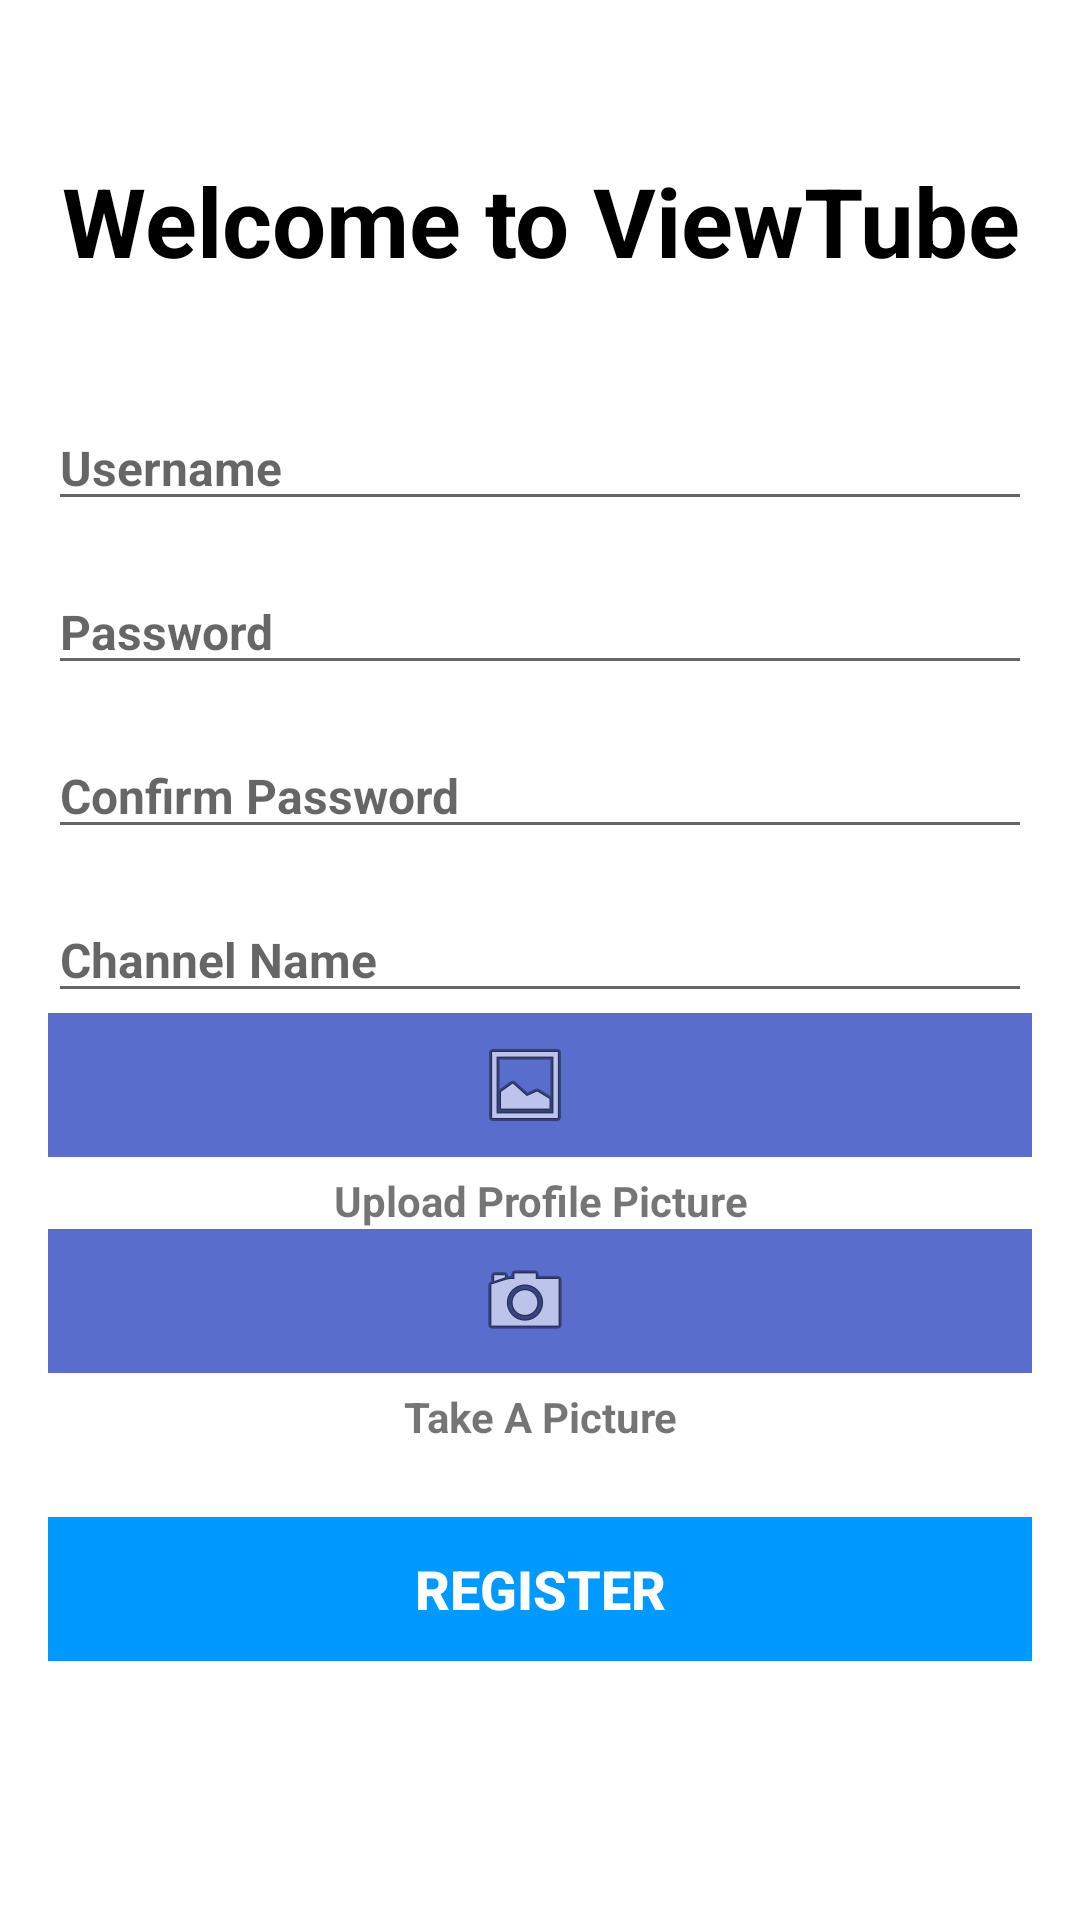

The Android layout XML behind this screen, and the referenced resources:
<!-- AndroidManifest.xml: activity theme Theme.MyApp -->
<!-- res/layout/activity_registration.xml -->
<?xml version="1.0" encoding="utf-8"?>
<ScrollView xmlns:android="http://schemas.android.com/apk/res/android"
    android:layout_width="match_parent"
    android:layout_height="match_parent"
    android:padding="16dp"
    android:background="@android:color/white">

    <LinearLayout
        android:layout_width="match_parent"
        android:layout_height="wrap_content"
        android:orientation="vertical">

        <ImageView
            android:id="@+id/youtubeLogo"
            android:layout_width="51dp"
            android:layout_height="36dp"
            android:contentDescription="@string/youtube_logo"
            android:layout_gravity="center"
            android:src="@drawable/logo" />
        <TextView
            android:id="@+id/companyNameTextView"
            android:layout_width="match_parent"
            android:layout_height="wrap_content"
            android:text="@string/welcome_to_viewtube"
            android:textSize="32sp"
            android:textStyle="bold"
            android:textColor="#000000"
            android:gravity="center"
            android:layout_marginBottom="24dp"/>

        <EditText
            android:id="@+id/username"
            android:layout_width="match_parent"
            android:layout_height="wrap_content"
            android:hint="@string/username"
            android:textColor="@android:color/black"
            android:textSize="16sp"
            android:textStyle="bold"
            android:layout_marginTop="16dp" />

        <EditText
            android:id="@+id/password"
            android:layout_width="match_parent"
            android:layout_height="wrap_content"
            android:hint="@string/password"
            android:inputType="textPassword"
            android:textColor="@android:color/black"
            android:textSize="16sp"
            android:textStyle="bold"
            android:layout_marginTop="16dp" />

        <EditText
            android:id="@+id/confirmPassword"
            android:layout_width="match_parent"
            android:layout_height="wrap_content"
            android:hint="@string/confirm_password"
            android:inputType="textPassword"
            android:textColor="@android:color/black"
            android:textSize="16sp"
            android:textStyle="bold"
            android:layout_marginTop="16dp" />

        <EditText
            android:id="@+id/channelName"
            android:layout_width="match_parent"
            android:layout_height="wrap_content"
            android:hint="@string/channel_name"
            android:textColor="@android:color/black"
            android:textSize="16sp"
            android:textStyle="bold"
            android:layout_marginTop="16dp" />
        <ImageButton
            android:id="@+id/uploadProfilePicImageButton"
            android:layout_width="match_parent"
            android:layout_height="48dp"
            android:layout_marginBottom="5dp"
            android:background="@color/purple_def"
            android:drawableStart="@android:drawable/stat_sys_upload"
            android:drawablePadding="0dp"
            android:gravity="center"
            android:paddingStart="80dp"
            android:paddingEnd="90dp"
            android:fontFamily="sans-serif-medium"
            android:textSize="14sp"
            android:letterSpacing="0.08"
            android:src="@android:drawable/ic_menu_gallery" />
        <TextView
            android:layout_width="match_parent"
            android:layout_height="match_parent"
            android:textStyle="bold"
            android:gravity="center"
            android:text="@string/upload_profile_picture"
            />
        <ImageButton
            android:id="@+id/takePicture"
            android:layout_width="match_parent"
            android:layout_height="48dp"
            android:layout_marginBottom="5dp"
            android:background="@color/purple_def"
            android:drawableStart="@android:drawable/stat_sys_upload"
            android:drawablePadding="0dp"
            android:gravity="center"
            android:paddingStart="80dp"
            android:paddingEnd="90dp"
            android:fontFamily="sans-serif-medium"
            android:textSize="14sp"
            android:letterSpacing="0.08"
            android:src="@android:drawable/ic_menu_camera" />
        <TextView
            android:layout_width="match_parent"
            android:layout_height="match_parent"
            android:textStyle="bold"
            android:gravity="center"
            android:text="@string/take_pic"
            />

        <ImageView
            android:id="@+id/profilePicture"
            android:layout_width="100dp"
            android:layout_height="100dp"
            android:layout_gravity="center"
            android:layout_marginTop="16dp"
            android:visibility="gone"
            android:src="@android:drawable/ic_menu_camera" />

        <Button
            android:id="@+id/registerButton"
            android:layout_width="match_parent"
            android:layout_height="wrap_content"
            android:layout_marginTop="24dp"
            android:text="@string/register_button"
            android:textColor="@android:color/white"
            android:textSize="18sp"
            android:textStyle="bold"
            style="@style/ViewtubeButton" />

    </LinearLayout>
</ScrollView>
<!-- resources referenced by this layout -->
<resources>
  <color name="purple_def">#FF596DCD</color>
  <string name="channel_name">Channel Name</string>
  <string name="confirm_password">Confirm Password</string>
  <string name="password">Password</string>
  <string name="register_button">Register</string>
  <string name="take_pic">Take A Picture</string>
  <string name="upload_profile_picture">Upload Profile Picture</string>
  <string name="username">Username</string>
  <string name="welcome_to_viewtube">Welcome to ViewTube</string>
  <string name="youtube_logo">YouTube Logo</string>
  <style name="ViewtubeButton" parent="Widget.AppCompat.Button">
          <item name="android:background">#0099FF</item>
          <item name="android:textColor">@android:color/white</item>
      </style>
  <style name="Theme.MyApp" parent="Theme.MaterialComponents.DayNight.NoActionBar">
  
          <item name="colorPrimary">#596DCD</item>
          <item name="colorPrimaryVariant">@color/purple_700</item>
          <item name="colorOnPrimary">@color/white</item>
  
          <item name="colorSecondary">@color/teal_200</item>
          <item name="colorSecondaryVariant">@color/teal_700</item>
          <item name="colorOnSecondary">@color/black</item>
  
          <item name="android:statusBarColor">@android:color/transparent</item>
          <item name="buttonBarPositiveButtonStyle">@style/MyDialogButtonStyle</item>
      </style>
  <color name="purple_700">#3700B3</color>
  <color name="white">#FFFFFF</color>
  <color name="teal_200">#03DAC5</color>
  <color name="teal_700">#018786</color>
  <color name="black">#000000</color>
  <style name="MyDialogButtonStyle" parent="Widget.MaterialComponents.Button.TextButton.Dialog">
          <item name="android:textColor">@color/black</item>
      </style>
</resources>
